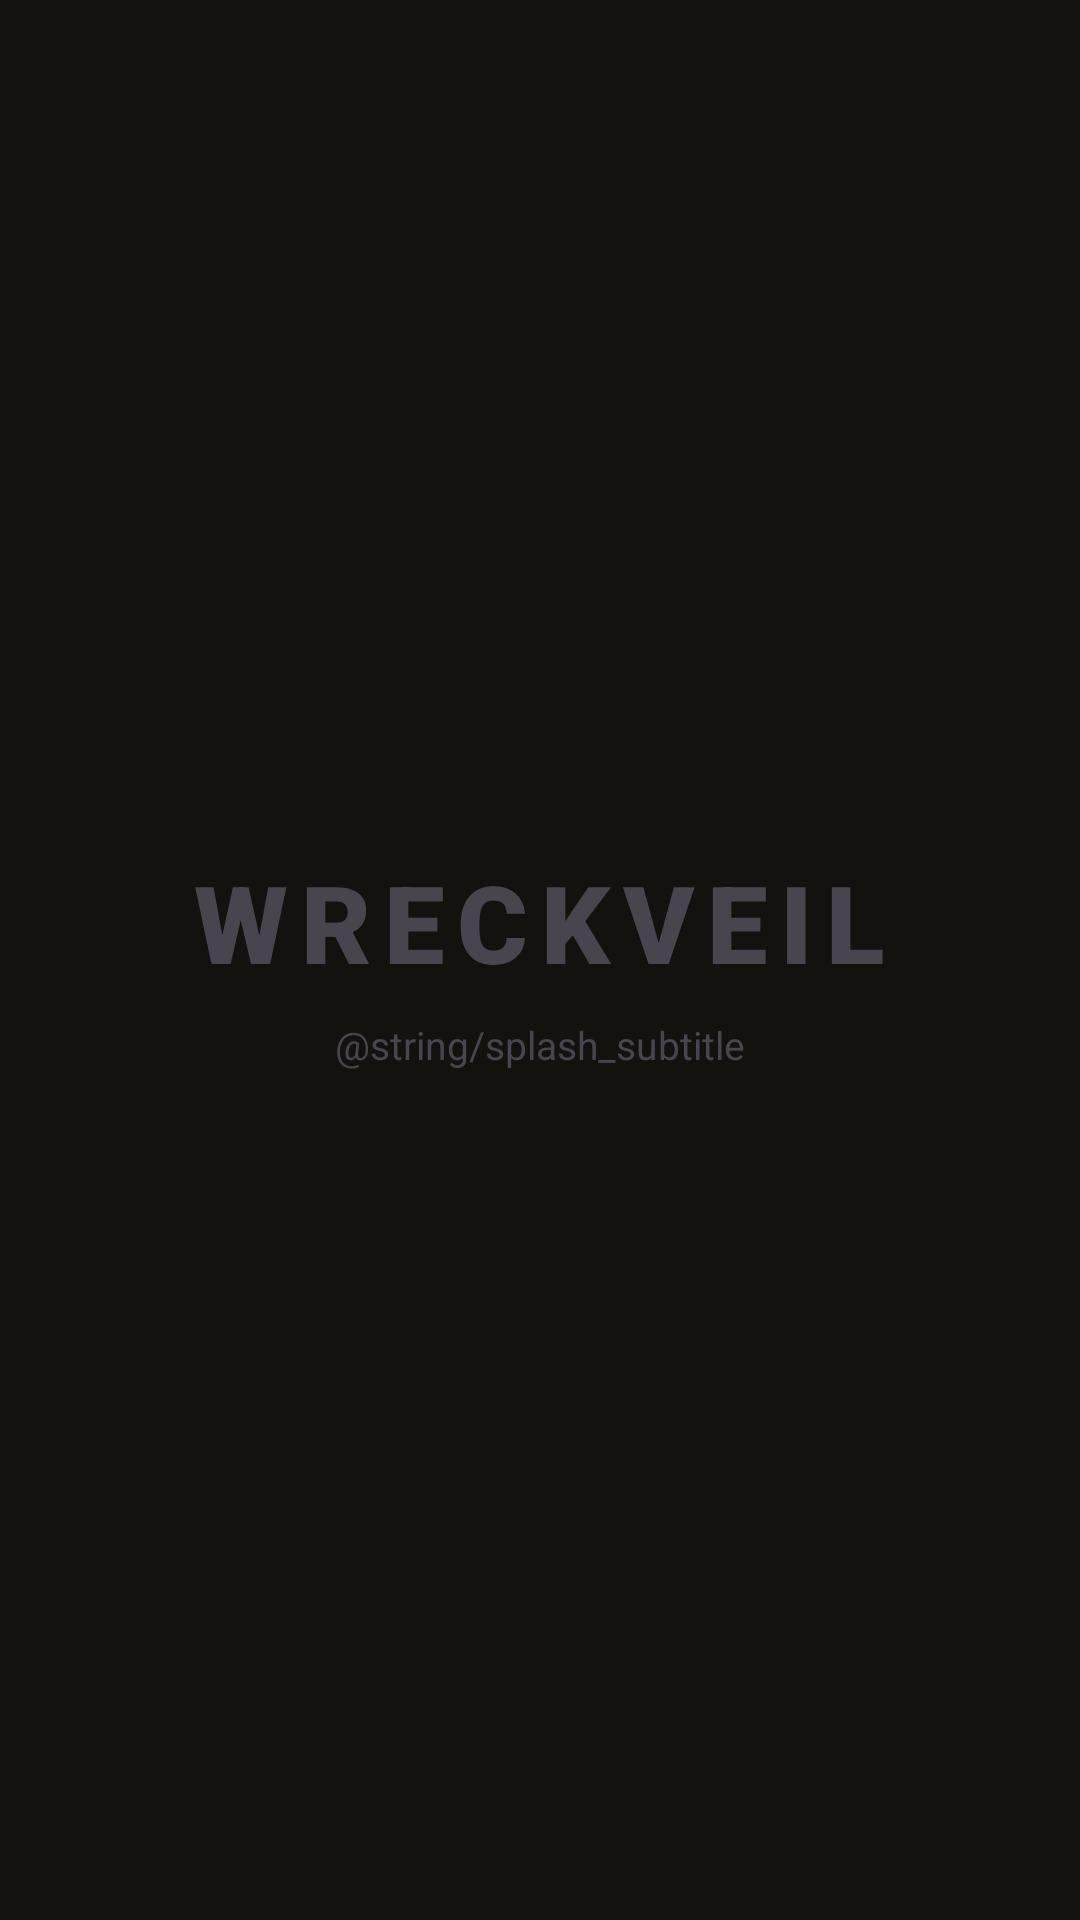

This screen was rendered from an Android layout file. Write that file and the resources it references.
<!-- AndroidManifest.xml: application theme Theme.Wreckveil -->
<!-- res/layout/activity_splash.xml -->
<?xml version="1.0" encoding="utf-8"?>
<LinearLayout xmlns:android="http://schemas.android.com/apk/res/android"
    android:layout_width="match_parent"
    android:layout_height="match_parent"
    android:orientation="vertical"
    android:gravity="center"
    android:background="@color/splash_background">

    <TextView
        android:layout_width="wrap_content"
        android:layout_height="wrap_content"
        android:text="@string/app_name"
        android:textColor="@color/splash_wordmark"
        android:textSize="36sp"
        android:letterSpacing="0.12"
        android:fontFamily="sans-serif-black" />

    <TextView
        android:layout_width="wrap_content"
        android:layout_height="wrap_content"
        android:layout_marginTop="8dp"
        android:text="@string/splash_subtitle"
        android:textColor="@color/splash_subtitle"
        android:textSize="13sp" />

</LinearLayout>
<!-- resources referenced by this layout -->
<resources>
  <color name="splash_background">#14120E</color>
  <string name="app_name">WRECKVEIL</string>
  <style name="Theme.Wreckveil" parent="Theme.Material3.DayNight.NoActionBar">
          <item name="android:statusBarColor">@color/splash_background</item>
          <item name="android:navigationBarColor">@color/splash_background</item>
          <item name="android:windowBackground">@color/splash_background</item>
      </style>
</resources>
